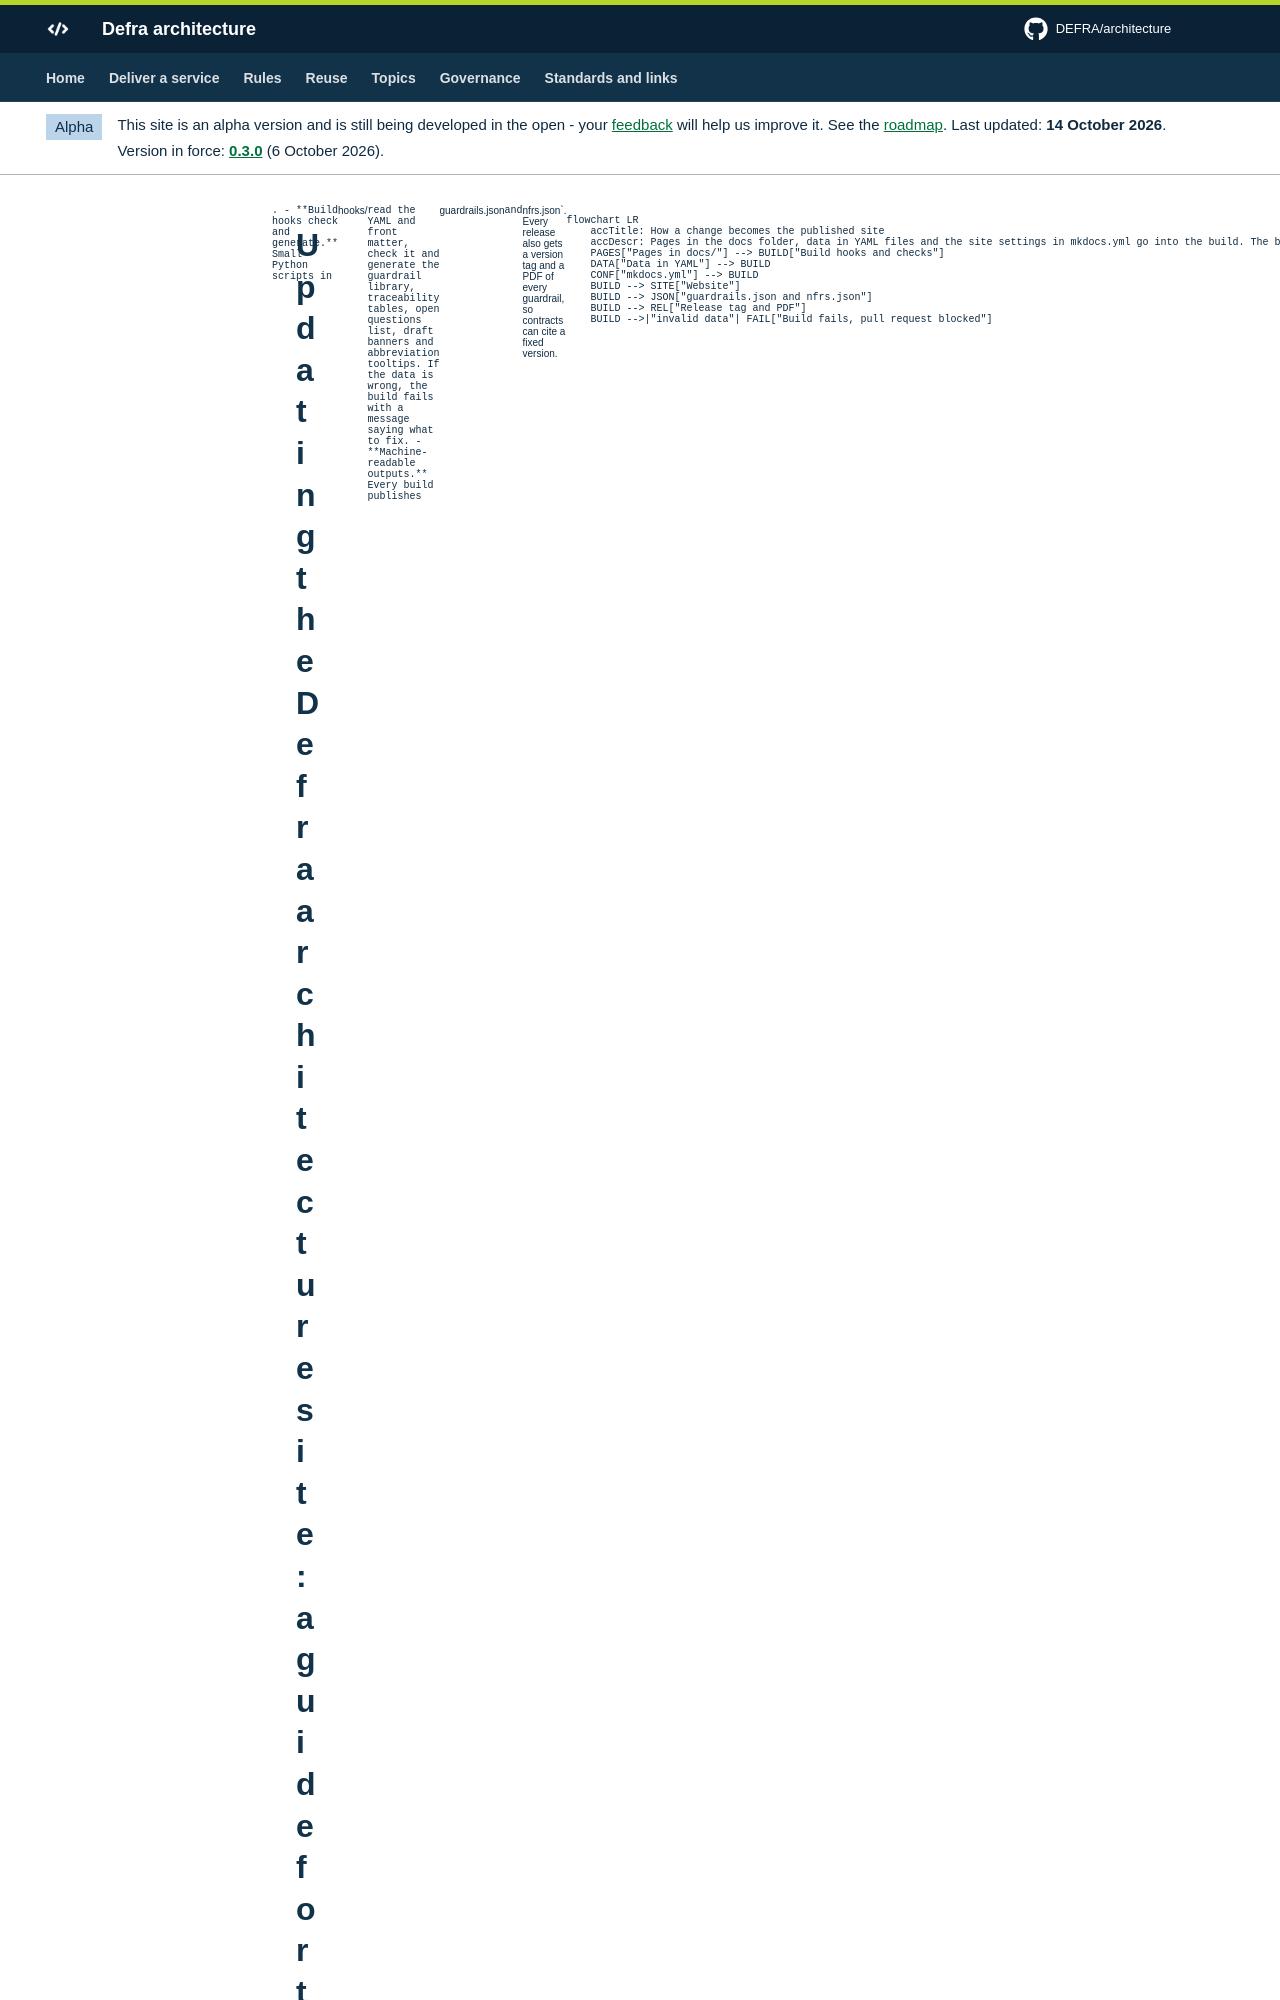

repository: DEFRA/architecture · page: contribute/team-guide/index.html · generator: mkdocs

---
status: draft
---

# Updating the Defra architecture site: a guide for the team

<p class="lead">Start here if you are new to updating this site. It explains how the site is built, the rules every change follows, which file to edit for each kind of c
